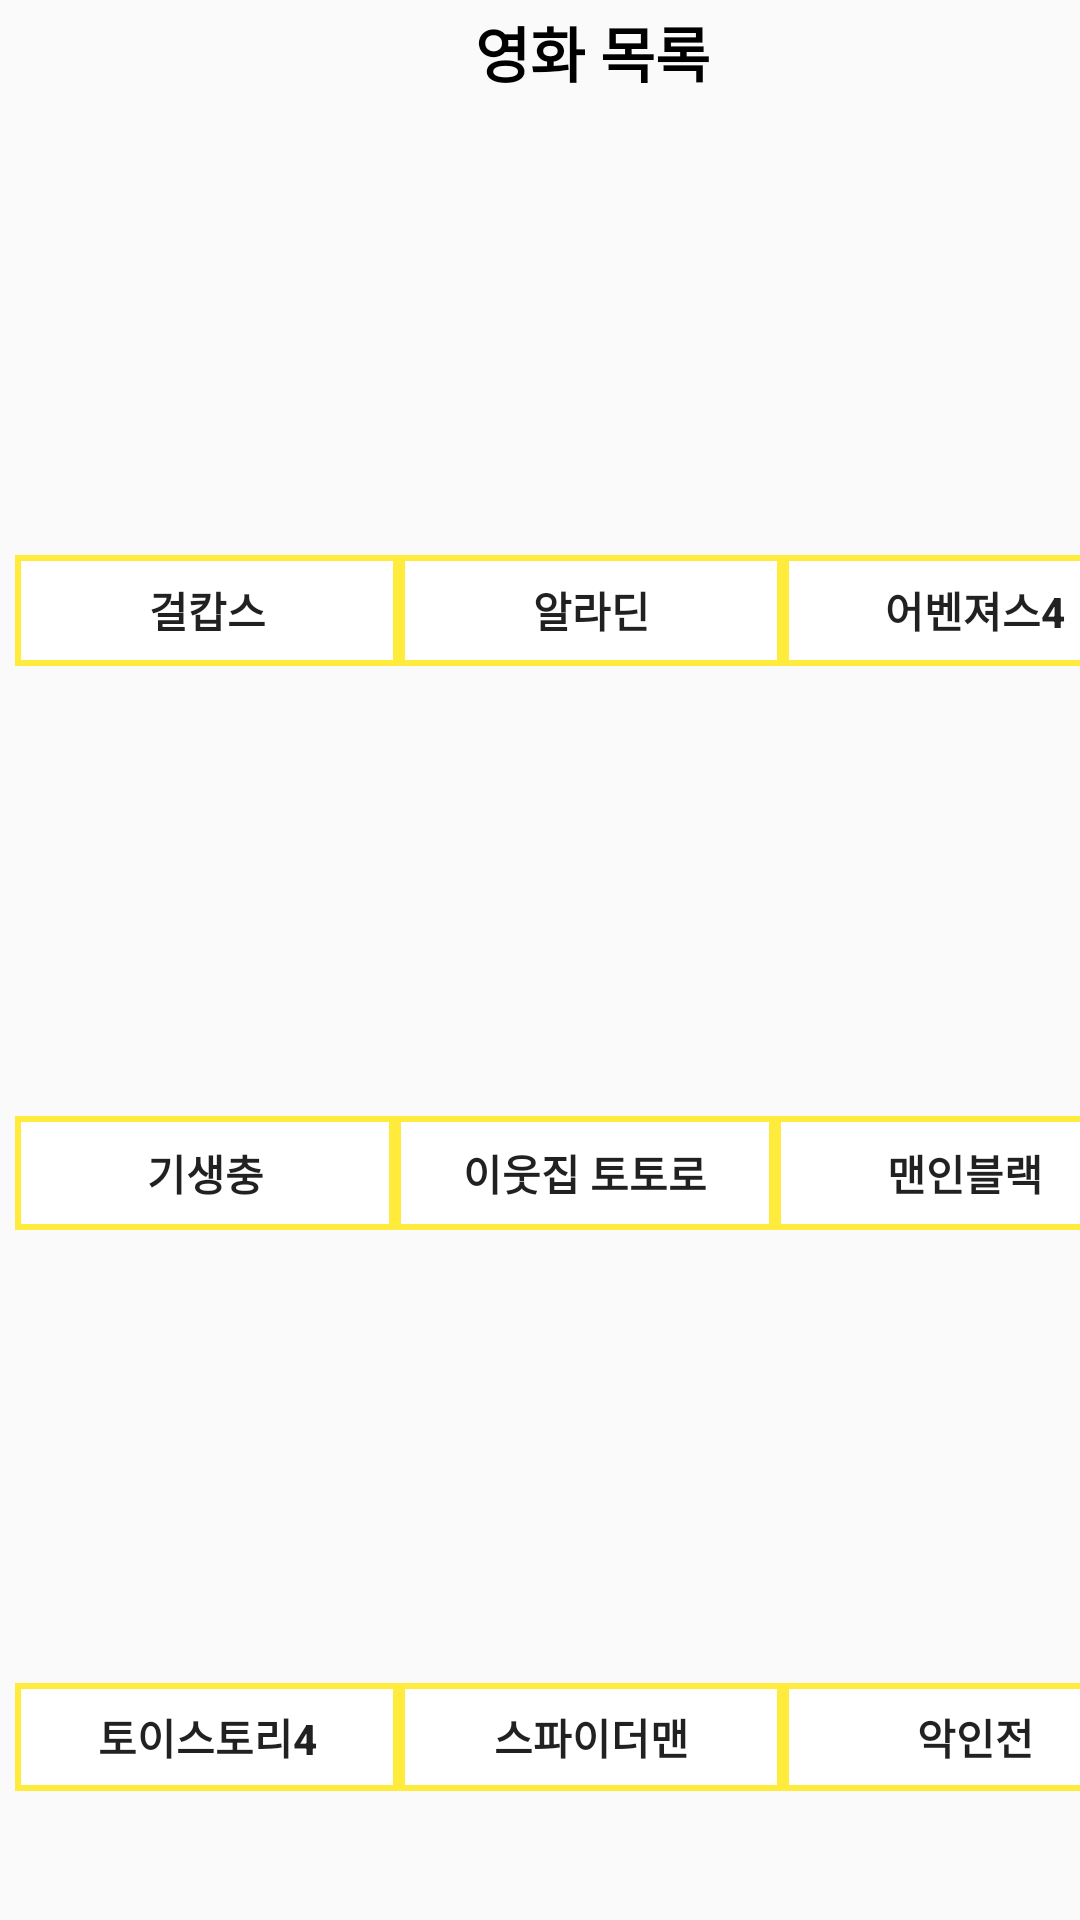

Reconstruct the res/layout file that produces this screen, plus the resources it refers to.
<!-- AndroidManifest.xml: application theme AppTheme -->
<!-- res/layout/activity_list.xml -->
<?xml version="1.0" encoding="utf-8"?>
<android.support.constraint.ConstraintLayout xmlns:android="http://schemas.android.com/apk/res/android"
    xmlns:app="http://schemas.android.com/apk/res-auto"
    xmlns:tools="http://schemas.android.com/tools"
    android:layout_width="match_parent"
    android:layout_height="match_parent"
    tools:context=".ListActivity">


    <LinearLayout
        android:id="@+id/linearLayout10"
        android:layout_width="395dp"
        android:layout_height="671dp"
        android:orientation="vertical"
        android:paddingLeft="5dp"
        android:paddingRight="5dp"
        tools:layout_editor_absoluteX="8dp"
        tools:layout_editor_absoluteY="5dp">


        <TextView
            android:id="@+id/textView17"
            android:layout_width="match_parent"
            android:layout_height="35dp"
            android:gravity="center"
            android:text="영화 목록"
            style="@style/SimpleText"
            tools:layout_editor_absoluteX="118dp"
            tools:layout_editor_absoluteY="20dp" />

        <LinearLayout
            android:id="@+id/linearLayout12"
            android:layout_width="361dp"
            android:layout_height="130dp"
            android:layout_margin="10dp"
            android:orientation="horizontal"
            tools:layout_editor_absoluteX="0dp"
            tools:layout_editor_absoluteY="58dp">

            <ImageView
                android:id="@+id/imageView2"
                android:layout_width="wrap_content"
                android:layout_height="wrap_content"
                android:layout_weight="1"
                app:srcCompat="@drawable/gir" />

            <ImageView
                android:id="@+id/imageView"
                android:layout_width="wrap_content"
                android:layout_height="match_parent"
                android:layout_weight="1"
                app:srcCompat="@drawable/ala" />

            <ImageView
                android:id="@+id/imageView3"
                android:layout_width="wrap_content"
                android:layout_height="match_parent"
                android:layout_weight="1"
                app:srcCompat="@drawable/adv" />
        </LinearLayout>

        <LinearLayout
            android:id="@+id/linearLayout13"
            android:layout_width="384dp"
            android:layout_height="37dp"

            android:orientation="horizontal"
            tools:layout_editor_absoluteX="0dp"
            tools:layout_editor_absoluteY="208dp">

            <Button
                android:id="@+id/btn1"
                android:layout_width="0dp"
                android:layout_height="wrap_content"
                android:background="@drawable/backco"
                android:layout_weight="1"
                android:textStyle="bold"
                android:text="걸캅스" />

            <Button
                android:id="@+id/btn2"
                android:textStyle="bold"
                android:layout_width="0dp"
                android:layout_height="wrap_content"
                android:background="@drawable/backco"
                android:layout_weight="1"
                android:text="알라딘" />

            <Button
                android:id="@+id/btn3"
                android:textStyle="bold"
                android:layout_width="0dp"
                android:layout_height="wrap_content"
                android:layout_weight="1"
                android:background="@drawable/backco"
                android:text="어벤져스4" />
        </LinearLayout>

        <LinearLayout
            android:id="@+id/linearLayout14"
            android:layout_width="361dp"
            android:layout_height="130dp"
            android:layout_margin="10dp"
            android:orientation="horizontal"
            tools:layout_editor_absoluteX="-2dp"
            tools:layout_editor_absoluteY="259dp">

            <ImageView
                android:id="@+id/imageView4"
                android:layout_width="wrap_content"
                android:layout_height="wrap_content"
                android:layout_weight="1"
                app:srcCompat="@drawable/ge" />

            <ImageView
                android:id="@+id/imageView6"
                android:layout_width="wrap_content"
                android:layout_height="wrap_content"
                android:layout_weight="1"
                app:srcCompat="@drawable/toto" />

            <ImageView
                android:id="@+id/imageView5"
                android:layout_width="wrap_content"
                android:layout_height="wrap_content"
                android:layout_weight="1"
                app:srcCompat="@drawable/men" />

        </LinearLayout>

        <LinearLayout
            android:id="@+id/linearLayout15"
            android:layout_width="380dp"
            android:layout_height="38dp"

            android:orientation="horizontal"
            tools:layout_editor_absoluteX="-6dp"
            tools:layout_editor_absoluteY="385dp">

            <Button
                android:id="@+id/btn4"
                android:layout_width="0dp"
                android:layout_height="wrap_content"
                android:layout_weight="1"
                android:background="@drawable/backco"
                android:textStyle="bold"
                android:text="기생충" />

            <Button
                android:id="@+id/btn5"
                android:layout_width="0dp"
                android:layout_height="wrap_content"
                android:layout_weight="1"
                android:background="@drawable/backco"
                android:textStyle="bold"
                android:text="이웃집 토토로" />

            <Button
                android:id="@+id/btn6"
                android:layout_width="0dp"
                android:layout_height="wrap_content"
                android:layout_weight="1"
                android:background="@drawable/backco"
                android:textStyle="bold"
                android:text="맨인블랙" />
        </LinearLayout>

        <LinearLayout
            android:id="@+id/linearLayout16"
            android:layout_width="wrap_content"
            android:layout_height="131dp"
            android:layout_margin="10dp"
            android:orientation="horizontal"
            tools:layout_editor_absoluteX="-8dp"
            tools:layout_editor_absoluteY="431dp">

            <ImageView
                android:id="@+id/imageView7"
                android:layout_width="wrap_content"
                android:layout_height="wrap_content"
                android:layout_weight="1"
                app:srcCompat="@drawable/toy" />

            <ImageView
                android:id="@+id/imageView9"
                android:layout_width="wrap_content"
                android:layout_height="wrap_content"
                android:layout_weight="1"
                app:srcCompat="@drawable/spa" />

            <ImageView
                android:id="@+id/imageView8"
                android:layout_width="wrap_content"
                android:layout_height="wrap_content"
                android:layout_weight="1"
                app:srcCompat="@drawable/ak" />

        </LinearLayout>

        <LinearLayout
            android:id="@+id/linearLayout17"
            android:layout_width="384dp"
            android:layout_height="36dp"

            android:orientation="horizontal"
            tools:layout_editor_absoluteX="-5dp"
            tools:layout_editor_absoluteY="584dp">

            <Button
                android:id="@+id/btn7"
                android:layout_width="0dp"
                android:layout_height="wrap_content"
                android:textStyle="bold"
                android:layout_weight="1"
                android:background="@drawable/backco"
                android:text="토이스토리4" />

            <Button
                android:id="@+id/btn8"
                android:layout_width="0dp"
                android:textStyle="bold"
                android:layout_height="wrap_content"
                android:background="@drawable/backco"
                android:layout_weight="1"
                android:text="스파이더맨" />

            <Button
                android:id="@+id/btn9"
                android:textStyle="bold"
                android:layout_width="0dp"
                android:layout_height="wrap_content"
                android:layout_weight="1"
                android:background="@drawable/backco"
                android:text="악인전" />


        </LinearLayout>

    </LinearLayout>

</android.support.constraint.ConstraintLayout>
<!-- resources referenced by this layout -->
<resources>
  <!-- drawable adv: png bitmap (drawable, 313945 bytes) -->
  <!-- drawable ak: jpg bitmap (drawable, 89721 bytes) -->
  <!-- drawable ala: jpg bitmap (drawable, 116818 bytes) -->
  <!-- drawable backco (drawable) -->
  <?xml version="1.0" encoding="utf-8"?>
  <shape xmlns:android="http://schemas.android.com/apk/res/android">
      <gradient android:startColor="#ffffff" android:endColor="#ffffff"/>
      <stroke android:color="#FFEB3B" android:width="2dp"/>
  
  </shape>
  <!-- drawable ge: jpg bitmap (drawable, 88669 bytes) -->
  <!-- drawable gir: jpg bitmap (drawable, 80563 bytes) -->
  <!-- drawable men: jpg bitmap (drawable, 110797 bytes) -->
  <!-- drawable spa: jpg bitmap (drawable, 101020 bytes) -->
  <!-- drawable toto: jpg bitmap (drawable, 92812 bytes) -->
  <!-- drawable toy: jpg bitmap (drawable, 86162 bytes) -->
  <style name="SimpleText">
          <item name="android:textSize">20dp</item>
          <item name="android:textColor">#000000</item>
          <item name="android:gravity">center</item>
          <item name="android:textStyle">bold</item>
      </style>
  <style name="AppTheme" parent="Base.Theme.AppCompat.Light.DarkActionBar">
          
          <item name="colorPrimary">@color/colorPrimary</item>
          <item name="colorPrimaryDark">@color/colorPrimaryDark</item>
          <item name="colorAccent">@color/colorAccent</item>
      </style>
  <color name="colorPrimary">#673AB7</color>
  <color name="colorPrimaryDark">#8E4FFF</color>
  <color name="colorAccent">#E26190</color>
</resources>
